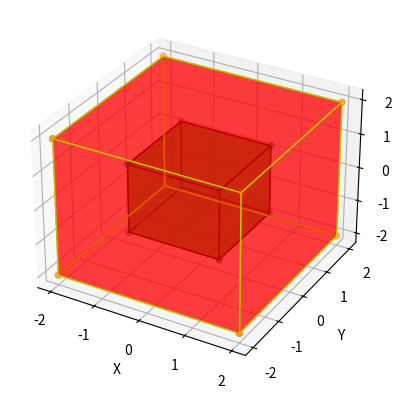

Write Python code to recreate this figure.
import numpy as np
from mpl_toolkits.mplot3d import Axes3D
from mpl_toolkits.mplot3d.art3d import Poly3DCollection, Line3DCollection
import matplotlib.pyplot as plt

class Plot:
    def __init__(self):
        self.fig = plt.figure()
        self.ax = self.fig.add_subplot(111, projection='3d')
        self.colors = ['b', 'g', 'r', 'c', 'm', 'y', 'k', 'w']
    
    def showPlot(self, pause_time = 0.1):
        self.ax.set_xlabel('X')
        self.ax.set_ylabel('Y')
        self.ax.set_zlabel('Z')
        plt.pause(pause_time)

    def plotCuboid(self, p, boxnumber=0):
        # Plot corners of cuboid
        self.ax.scatter3D(p[:, 0], p[:, 1], p[:, 2])

        # List of the 6 sides of cuboid
        sides = [[p[0],p[1],p[3],p[2]],
                [p[4],p[5],p[7],p[6]], 
                [p[4],p[5],p[1],p[0]], 
                [p[2],p[3],p[7],p[6]], 
                [p[1],p[5],p[7],p[3]],
                [p[0],p[4],p[6],p[2]]]

        # plot sides with different color of each cuboid
        boxnumber = int(boxnumber%8)
        self.ax.add_collection3d(Poly3DCollection(sides, 
        facecolors=self.colors[boxnumber], linewidths=1, edgecolors=self.colors[7-boxnumber], alpha=.50))

    def clearPlot(self):
        self.ax.clear()

if __name__ == "__main__":
    pt = Plot()
    p = np.array([[[ 1, 1, 1],
                  [-1, 1, 1],
                  [ 1,-1, 1],
                  [-1,-1, 1],
                  [ 1, 1,-1],
                  [-1, 1,-1],
                  [ 1,-1,-1],
                  [-1,-1,-1]],
                  [[ 2, 2, 2],
                  [-2, 2, 2],
                  [ 2,-2, 2],
                  [-2,-2, 2],
                  [ 2, 2,-2],
                  [-2, 2,-2],
                  [ 2,-2,-2],
                  [-2,-2,-2]]])
    pt.plotCuboid(p[0],1)
    pt.plotCuboid(p[1],2)
    pt.showPlot(10)
    #pt.clearPlot()